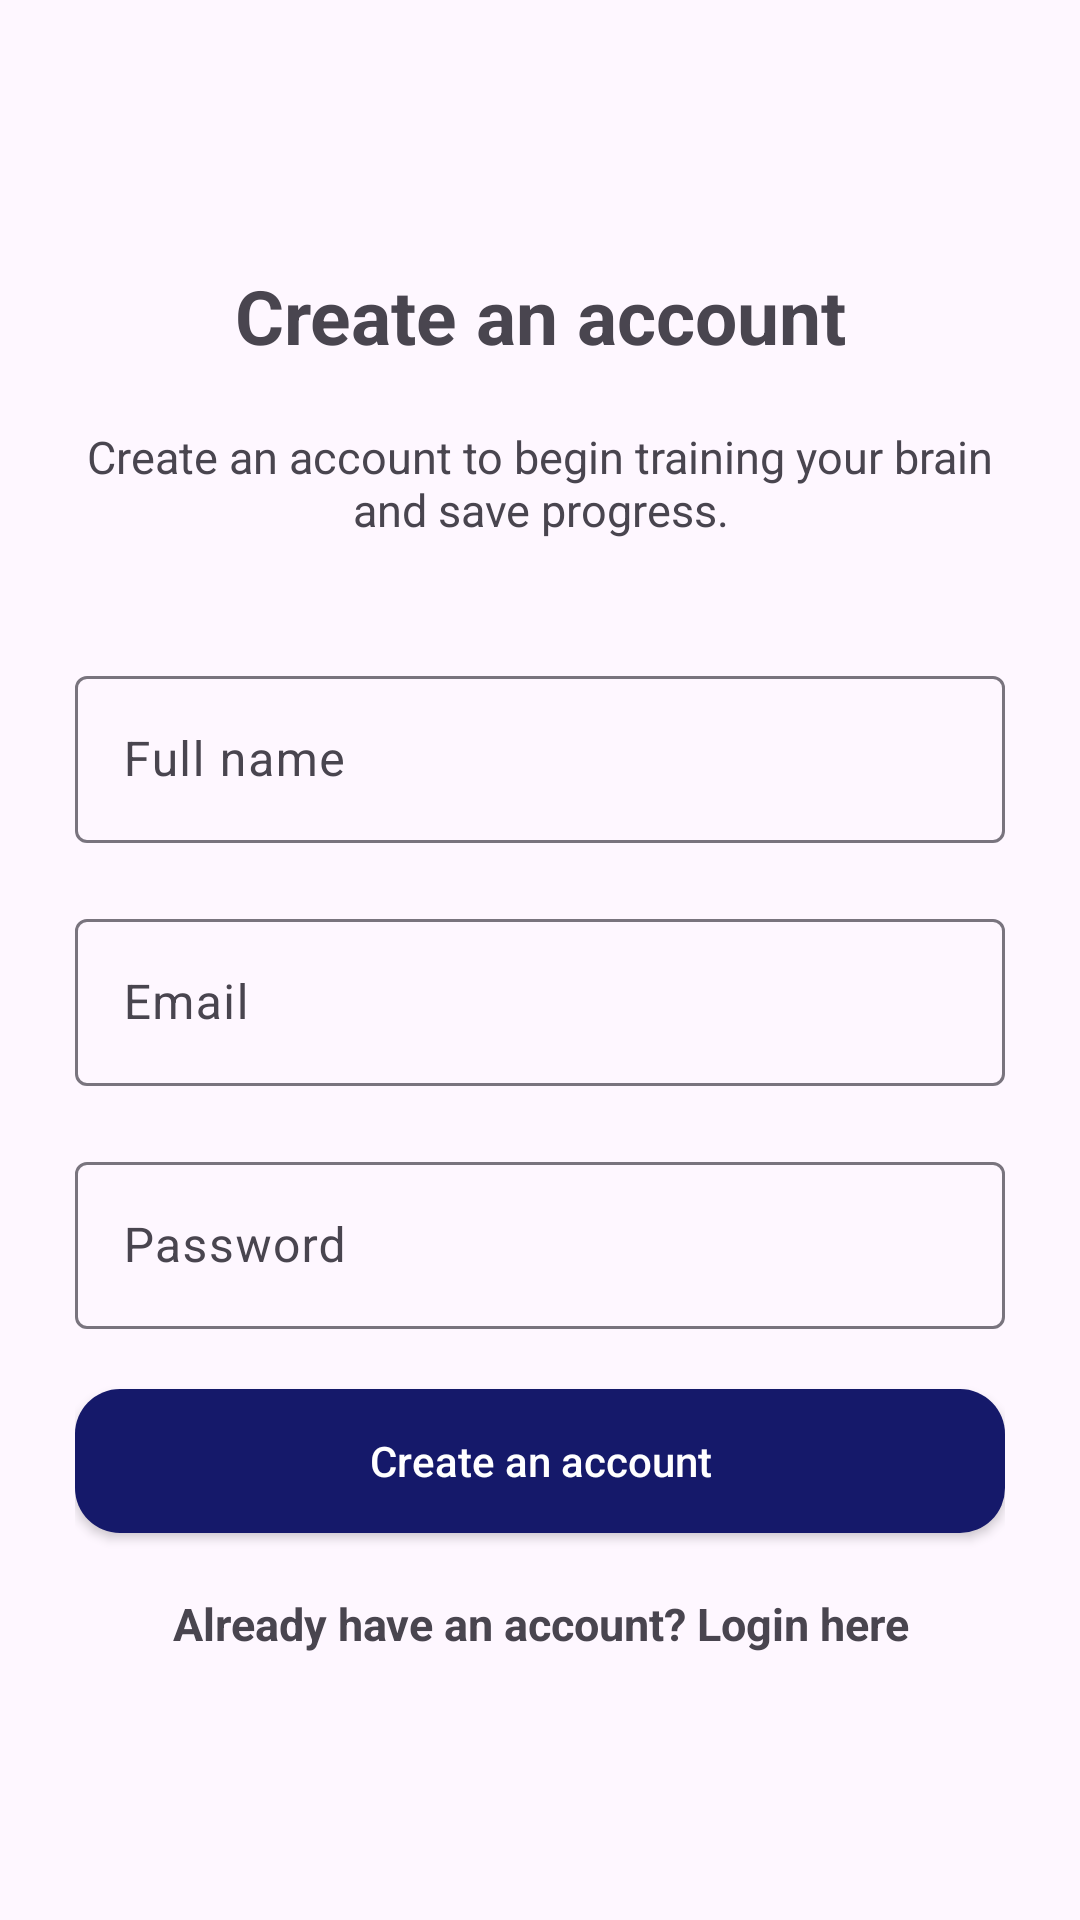

Write the Android layout XML for this screen, with the resource values it uses.
<!-- AndroidManifest.xml: application theme Theme.Material3.Light -->
<!-- res/layout/activity_register.xml -->
<?xml version="1.0" encoding="utf-8"?>
<LinearLayout xmlns:android="http://schemas.android.com/apk/res/android"
    xmlns:app="http://schemas.android.com/apk/res-auto"
    xmlns:tools="http://schemas.android.com/tools"
    android:layout_width="match_parent"
    android:orientation="vertical"
    android:gravity="center"
    android:padding="25dp"
    android:layout_height="match_parent"
    tools:context=".Register">

    <TextView
        android:text="@string/register"
        android:textSize="25sp"
        android:textStyle="bold"
        android:gravity="center"
        android:layout_marginBottom="20dp"
        android:layout_width="match_parent"
        android:layout_height="wrap_content" />

    <TextView
        android:text="@string/desc_reg"
        android:textSize="15sp"
        android:gravity="center"
        android:layout_marginBottom="20dp"
        android:layout_width="match_parent"
        android:layout_height="wrap_content" />















    
    <com.google.android.material.textfield.TextInputLayout
        android:layout_width="match_parent"
        android:layout_height="wrap_content"
        android:layout_marginTop="20dp">

        <com.google.android.material.textfield.TextInputEditText
            android:id="@+id/name"
            android:hint="@string/full_name"
            android:layout_width="match_parent"
            android:layout_height="wrap_content"
            android:inputType="textEmailAddress" />
    </com.google.android.material.textfield.TextInputLayout>

    
    <com.google.android.material.textfield.TextInputLayout
        android:layout_width="match_parent"
        android:layout_height="wrap_content"
        android:layout_marginTop="20dp">

        <com.google.android.material.textfield.TextInputEditText
            android:id="@+id/email"
            android:hint="@string/email"
            android:layout_width="match_parent"
            android:layout_height="wrap_content" />
    </com.google.android.material.textfield.TextInputLayout>

    
    <com.google.android.material.textfield.TextInputLayout
        android:layout_width="match_parent"
        android:layout_height="wrap_content"
        android:layout_marginTop="20dp">

        <com.google.android.material.textfield.TextInputEditText
            android:id="@+id/password"
            android:hint="@string/password"
            android:layout_width="match_parent"
            android:layout_height="wrap_content"
            android:inputType="textPassword" />
    </com.google.android.material.textfield.TextInputLayout>

    <ProgressBar
        android:id="@+id/progressBar"
        android:visibility="gone"
        android:layout_width="wrap_content"
        android:layout_height="wrap_content" />

    <androidx.appcompat.widget.AppCompatButton
        android:id="@+id/btn_register"
        android:layout_marginTop="20dp"
        android:background="@drawable/rounded_button_blue"
        android:text="@string/register"
        android:textColor="@color/white"
        android:textAllCaps="false"
        android:layout_width="match_parent"
        android:layout_height="wrap_content" />

    <TextView
        android:textStyle="bold"
        android:textSize="15sp"
        android:gravity="center"
        android:layout_marginTop="20dp"
        android:id="@+id/loginNow"
        android:text="@string/click_to_login"
        android:layout_width="match_parent"
        android:layout_height="wrap_content" />

</LinearLayout>
<!-- resources referenced by this layout -->
<resources>
  <color name="white">#FFFFFFFF</color>
  <!-- drawable rounded_button_blue (drawable) -->
  <?xml version="1.0" encoding="utf-8"?>
  <shape xmlns:android="http://schemas.android.com/apk/res/android">
      <solid android:color="@color/blue"/> 
      <corners android:radius="15dp"/> 
  </shape>
  <string name="click_to_login">Already have an account? Login here</string>
  <string name="desc_reg">Create an account to begin training your brain and save progress.</string>
  <string name="email">Email</string>
  <string name="full_name">Full name</string>
  <string name="password">Password</string>
  <string name="register">Create an account</string>f
  <color name="blue">#15196A</color>
</resources>
